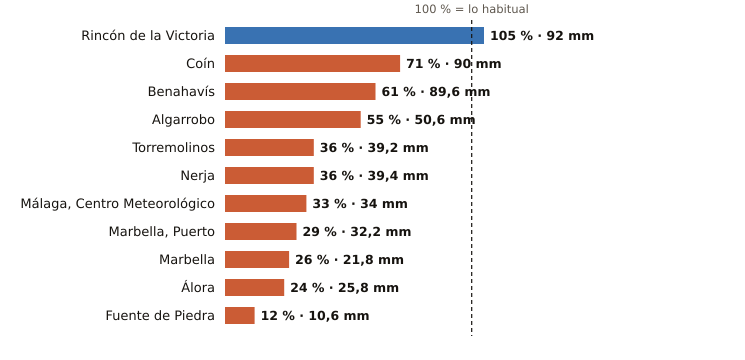

The table this chart was drawn from, first rows:
estacion, provincia, indicativo, mm_otono, referencia_mm, pct, periodo_referencia, hasta, hora
Rincón de la Victoria, Málaga, 6175X, 92.0, 87.6, 105, 2006-2025, 2026-11-07, 7
Coín, Málaga, 6143X, 90.0, 126.8, 71, 2003-2025, 2026-11-07, 8
Benahavís, Málaga, 6069X, 89.6, 146.9, 61, 2005-2025, 2026-11-07, 9
Algarrobo, Málaga, 6201X, 50.6, 91.8, 55, 2003-2025, 2026-11-07, 8
Torremolinos, Málaga, 6088X, 39.2, 110.3, 36, 2008-2025, 2026-11-07, 8
Nerja, Málaga, 6213X, 39.4, 109.0, 36, 2003-2025, 2026-11-07, 8
Málaga, Centro Meteorológico, Málaga, 6156X, 34.0, 102.2, 33, 1991-2020, 2026-11-07, 9
Marbella, Puerto, Málaga, 6076X, 32.2, 111.1, 29, 2003-2025, 2026-11-07, 8
Marbella, Málaga, 6083X, 21.8, 83.6, 26, 2009-2024, 2026-11-07, 9
Álora, Málaga, 6127X, 25.8, 108.1, 24, 2008-2025, 2026-11-07, 8
Fuente de Piedra, Málaga, 6375X, 10.6, 91.7, 12, 2009-2025, 2026-11-07, 8
